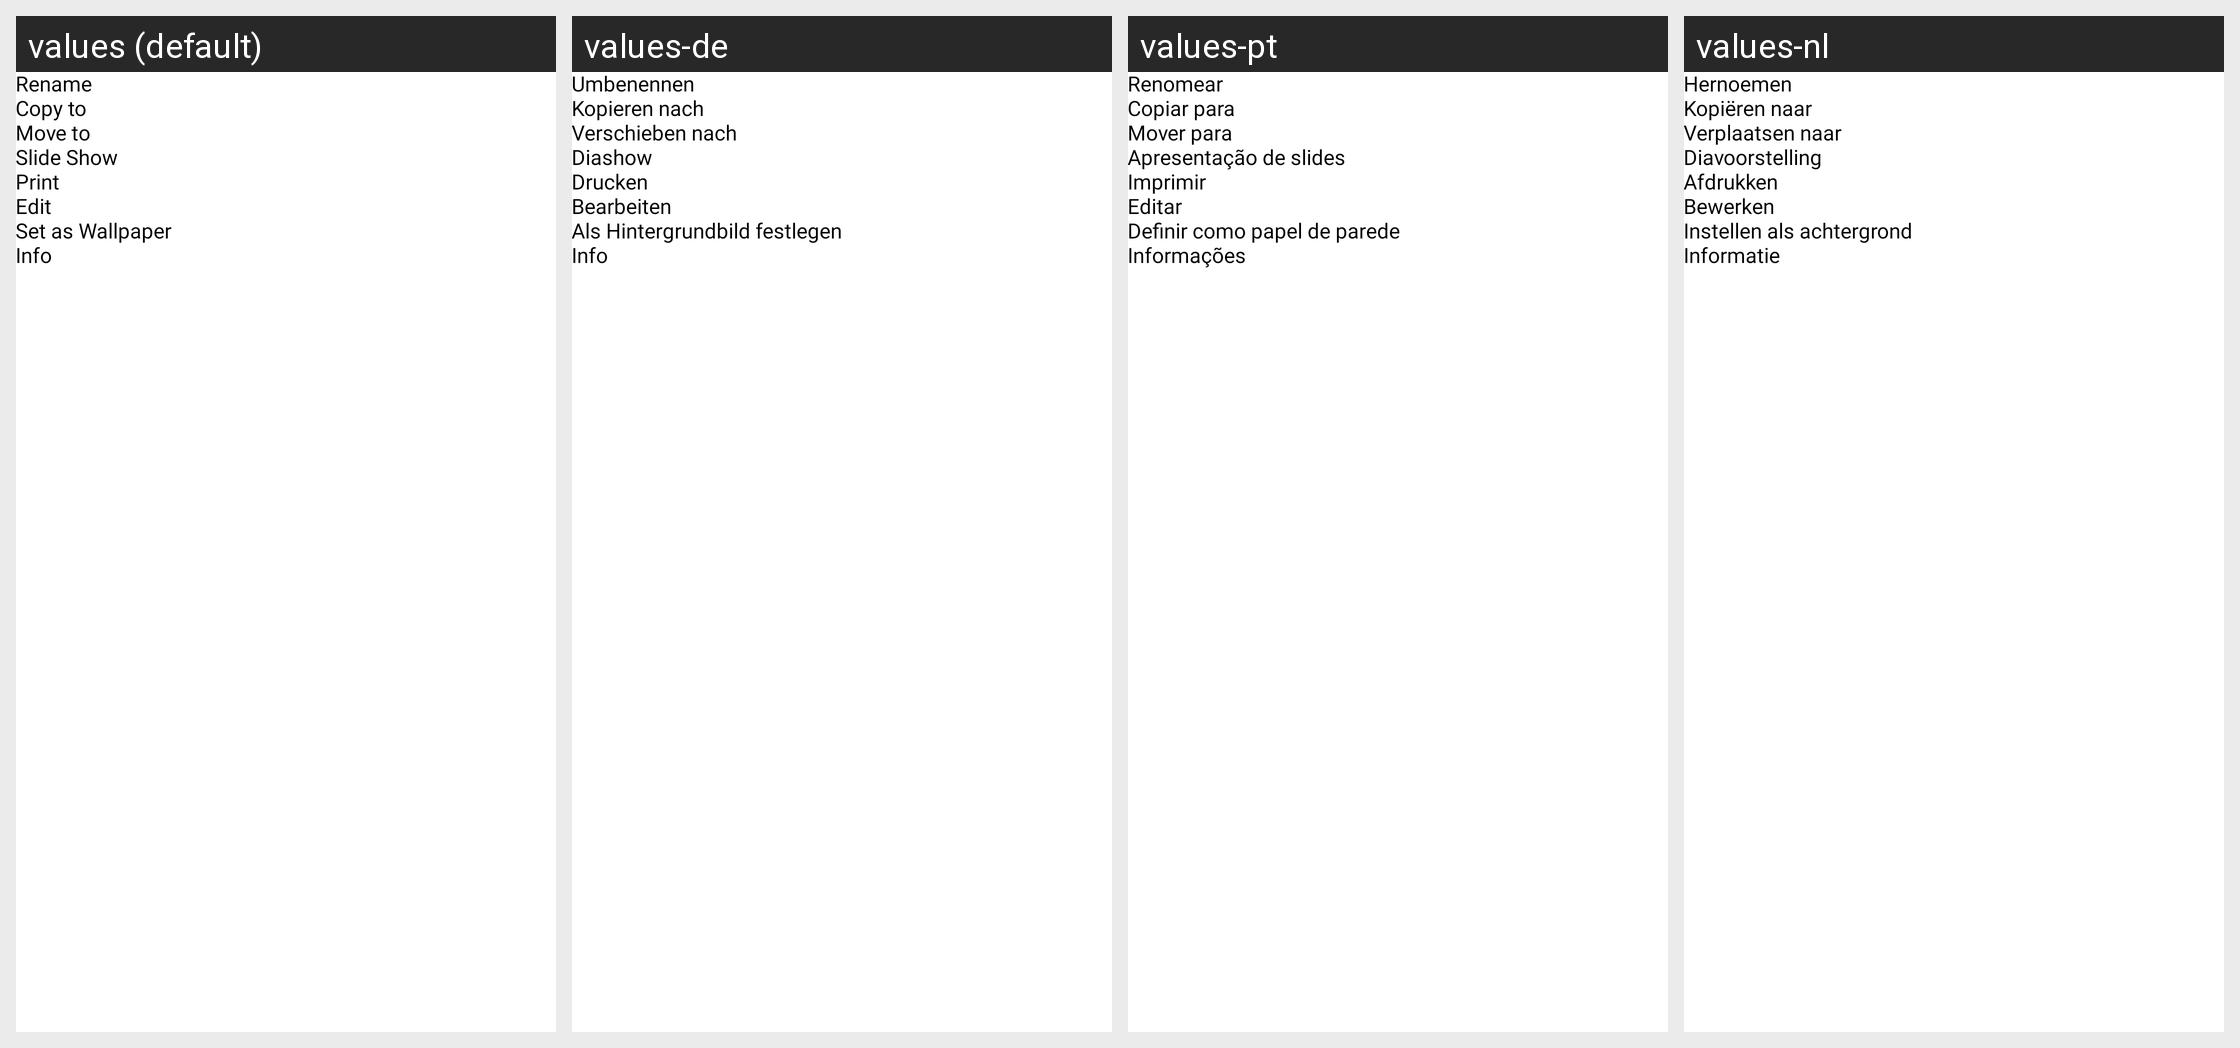

Translations of the strings shown on this Android screen, per locale in the grid:
Android screen res/layout/dialog_b_file_more.xml rendered under 4 locales, left to right: values (default), values-de, values-pt, values-nl. Device: Nexus 5 (rendered at 1080×1920; each locale shown at half size, 540×960, under a caption strip naming it); theme Theme.Gallery.
Other locales in the repository, not shown: values-es, values-fr, values-hi, values-in, values-it, values-ja, values-ko, values-ru, values-sv, values-zh.
Strings drawn on this screen, with the default value and each locale's value (text and hints the layout hard-codes, and strings that could not be matched under every locale, appear in the picture but are not listed):

str_42
  values: Rename
  values-de: Umbenennen
  values-pt: Renomear
  values-nl: Hernoemen

str_139
  values: Copy to
  values-de: Kopieren nach
  values-pt: Copiar para
  values-nl: Kopiëren naar

str_140
  values: Move to
  values-de: Verschieben nach
  values-pt: Mover para
  values-nl: Verplaatsen naar

str_78
  values: Slide Show
  values-de: Diashow
  values-pt: Apresentação de slides
  values-nl: Diavoorstelling

str_79
  values: Print
  values-de: Drucken
  values-pt: Imprimir
  values-nl: Afdrukken

str_37
  values: Edit
  values-de: Bearbeiten
  values-pt: Editar
  values-nl: Bewerken

str_76
  values: Set as Wallpaper
  values-de: Als Hintergrundbild festlegen
  values-pt: Definir como papel de parede
  values-nl: Instellen als achtergrond

str_35
  values: Info
  values-de: Info
  values-pt: Informações
  values-nl: Informatie
